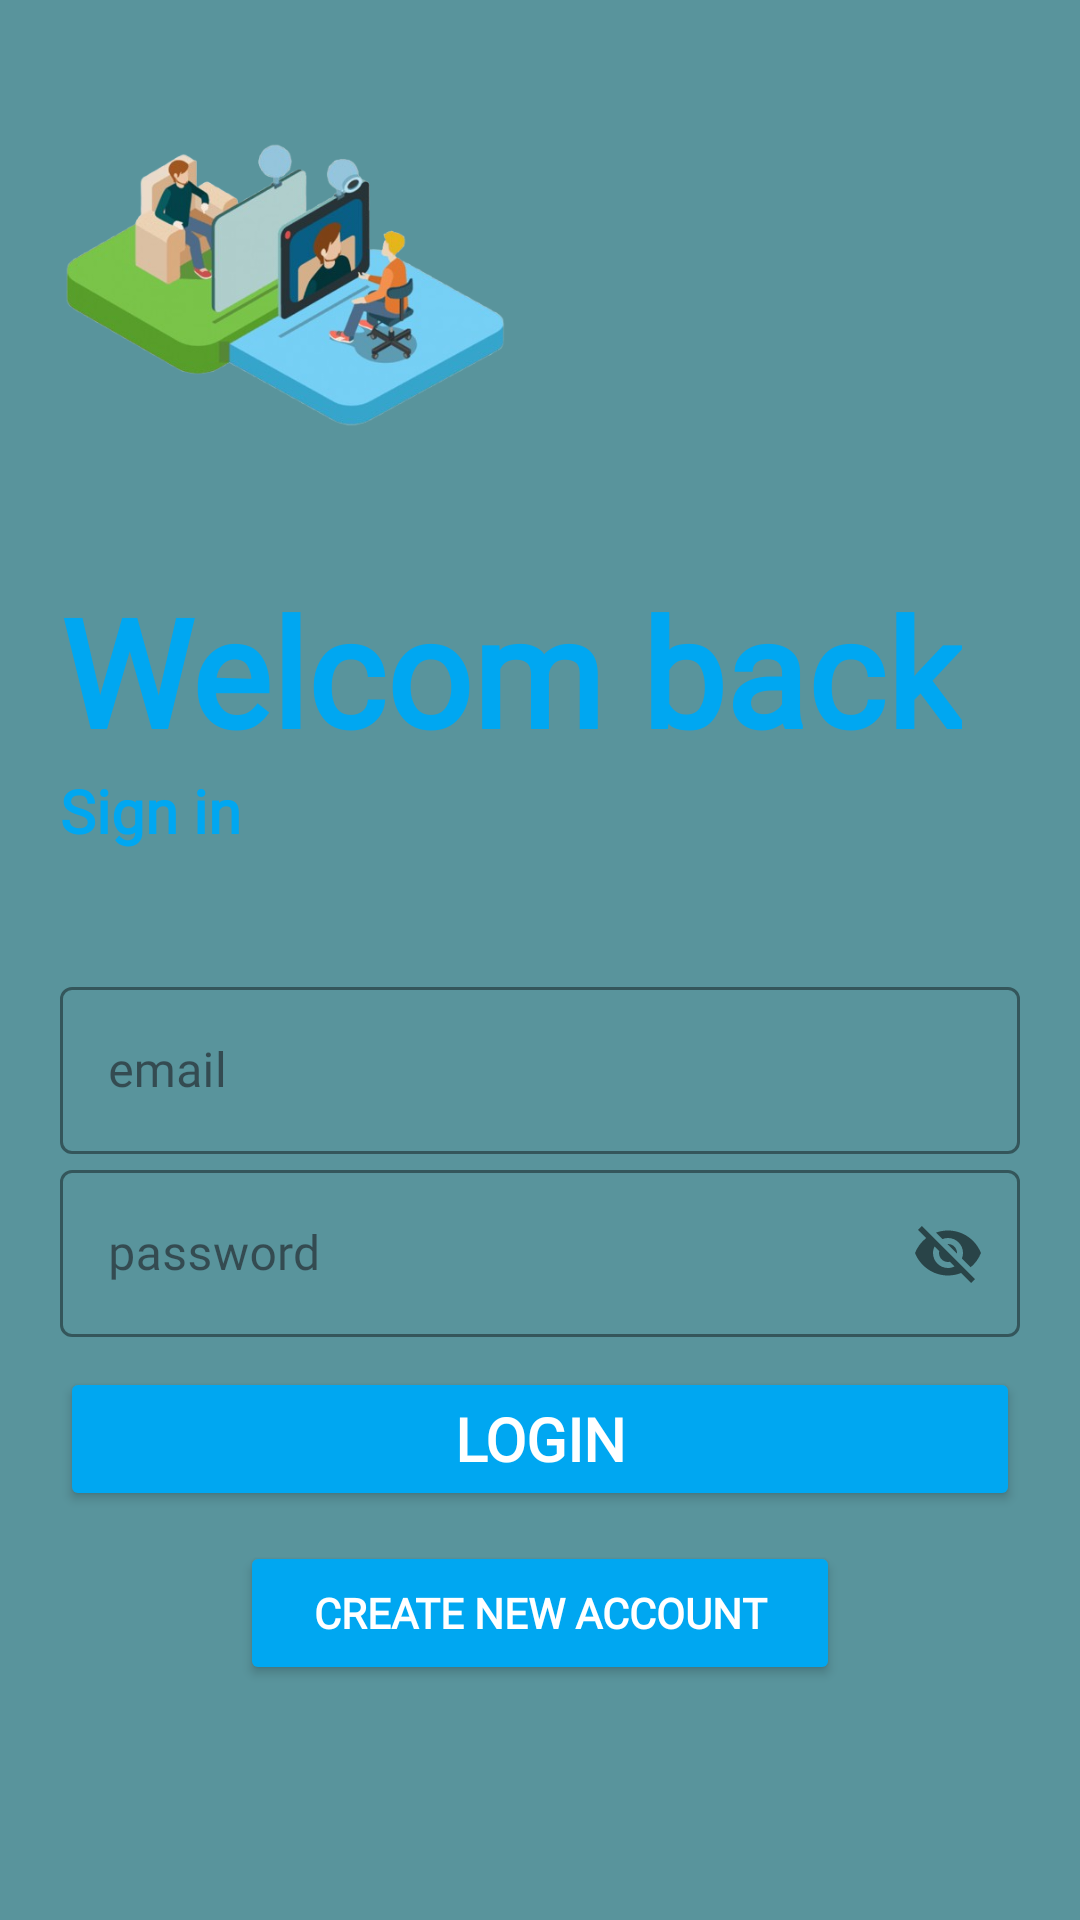

Produce the Android XML layout that renders to this screen, including the resource entries it uses.
<!-- AndroidManifest.xml: application theme Theme.LoopTalk -->
<!-- res/layout/activity_login.xml -->
<?xml version="1.0" encoding="utf-8"?>
<LinearLayout xmlns:android="http://schemas.android.com/apk/res/android"
    xmlns:app="http://schemas.android.com/apk/res-auto"
    xmlns:tools="http://schemas.android.com/tools"
    android:orientation="vertical"
    android:id="@+id/main"
    android:layout_width="match_parent"
    android:layout_height="match_parent"
    android:background="@color/back"
    tools:context=".login">

<ImageView
    android:layout_margin="20dp"
    android:id="@+id/logo_image"
    android:layout_width="150dp"
    android:layout_height="150dp"
    android:src="@drawable/icon"/>

    <TextView
        android:layout_marginStart="20dp"
        android:id="@+id/logo_name"
        android:layout_width="wrap_content"
        android:layout_height="wrap_content"
        android:text="@string/welcom_back"
        android:textStyle="bold"
        android:textSize="50sp"
        android:fontFamily="@font/adlam_display"
        android:textColor="#00A7F1"/>

    <TextView
        android:textStyle="bold"
        android:layout_marginStart="20dp"
        android:id="@+id/slogan_name"
        android:layout_width="wrap_content"
        android:layout_height="wrap_content"
        android:text="@string/sign_in"
        android:textSize="20sp"
        android:fontFamily="@font/adlam_display"
        android:textColor="#00A7F1"/>

    <LinearLayout
        android:layout_width="match_parent"
        android:layout_height="wrap_content"
        android:padding="20dp"
        android:orientation="vertical"
        android:layout_marginTop="20dp"
        android:layout_marginBottom="20dp">


        <com.google.android.material.textfield.TextInputLayout
            android:id="@+id/email"
            style="@style/Widget.MaterialComponents.TextInputLayout.OutlinedBox"
            android:layout_width="match_parent"
            android:layout_height="wrap_content"
            android:hint="@string/email"
            app:hintTextColor="#00A7F1"
            app:boxStrokeColor="#00A7F1"
            android:fontFamily="@font/adlam_display">

            <com.google.android.material.textfield.TextInputEditText
                android:layout_width="match_parent"
                android:layout_height="wrap_content"
                android:fontFamily="@font/adlam_display"
                android:textColor="@color/white"/>

        </com.google.android.material.textfield.TextInputLayout>

        <com.google.android.material.textfield.TextInputLayout
            android:id="@+id/password"
            style="@style/Widget.MaterialComponents.TextInputLayout.OutlinedBox"
            android:layout_width="match_parent"
            android:layout_height="wrap_content"
            android:hint="@string/password"
            android:fontFamily="@font/adlam_display"
            app:passwordToggleEnabled="true"
            app:boxStrokeColor="#00A7F1"
            app:hintTextColor="#00A7F1">

            <com.google.android.material.textfield.TextInputEditText
                android:layout_width="match_parent"
                android:layout_height="wrap_content"
                android:textColor="@color/white"
                android:fontFamily="@font/adlam_display" />

        </com.google.android.material.textfield.TextInputLayout>












        <Button
            android:id="@+id/login"
            android:textStyle="bold"
            android:layout_marginTop="10dp"
            android:layout_width="match_parent"
            android:layout_height="wrap_content"
            android:textColor="@color/white"
            android:textSize="20sp"
            android:backgroundTint="@color/txt"
            android:fontFamily="@font/adlam_display"
            android:text="@string/login"/>

        <Button
            android:layout_marginTop="10dp"
            android:textStyle="bold"
            android:id="@+id/signin"
            android:layout_width="200dp"
            android:layout_gravity="center"
            android:layout_height="match_parent"
            android:text="@string/create_account"
            android:fontFamily="@font/adlam_display"
            android:textColor="@color/white"
            android:backgroundTint="@color/txt" />

    </LinearLayout>

</LinearLayout>
<!-- resources referenced by this layout -->
<resources>
  <color name="back">#59949C</color>
  <color name="txt">#00A7F1</color>
  <color name="white">#FFFFFFFF</color>
  <!-- drawable icon: png bitmap (drawable, 147836 bytes) -->
  <string name="create_account">Create new account</string>
  <string name="email">email</string>
  <string name="forget_password">Forget Password ?</string>
  <string name="login">Login</string>
  <string name="password">password</string>
  <string name="sign_in">Sign in</string>
  <string name="welcom_back">Welcom back</string>
  <style name="Theme.LoopTalk" parent="Base.Theme.LoopTalk" />
  <style name="Base.Theme.LoopTalk" parent="Theme.Material3.DayNight.NoActionBar">
          
          
      </style>
</resources>
